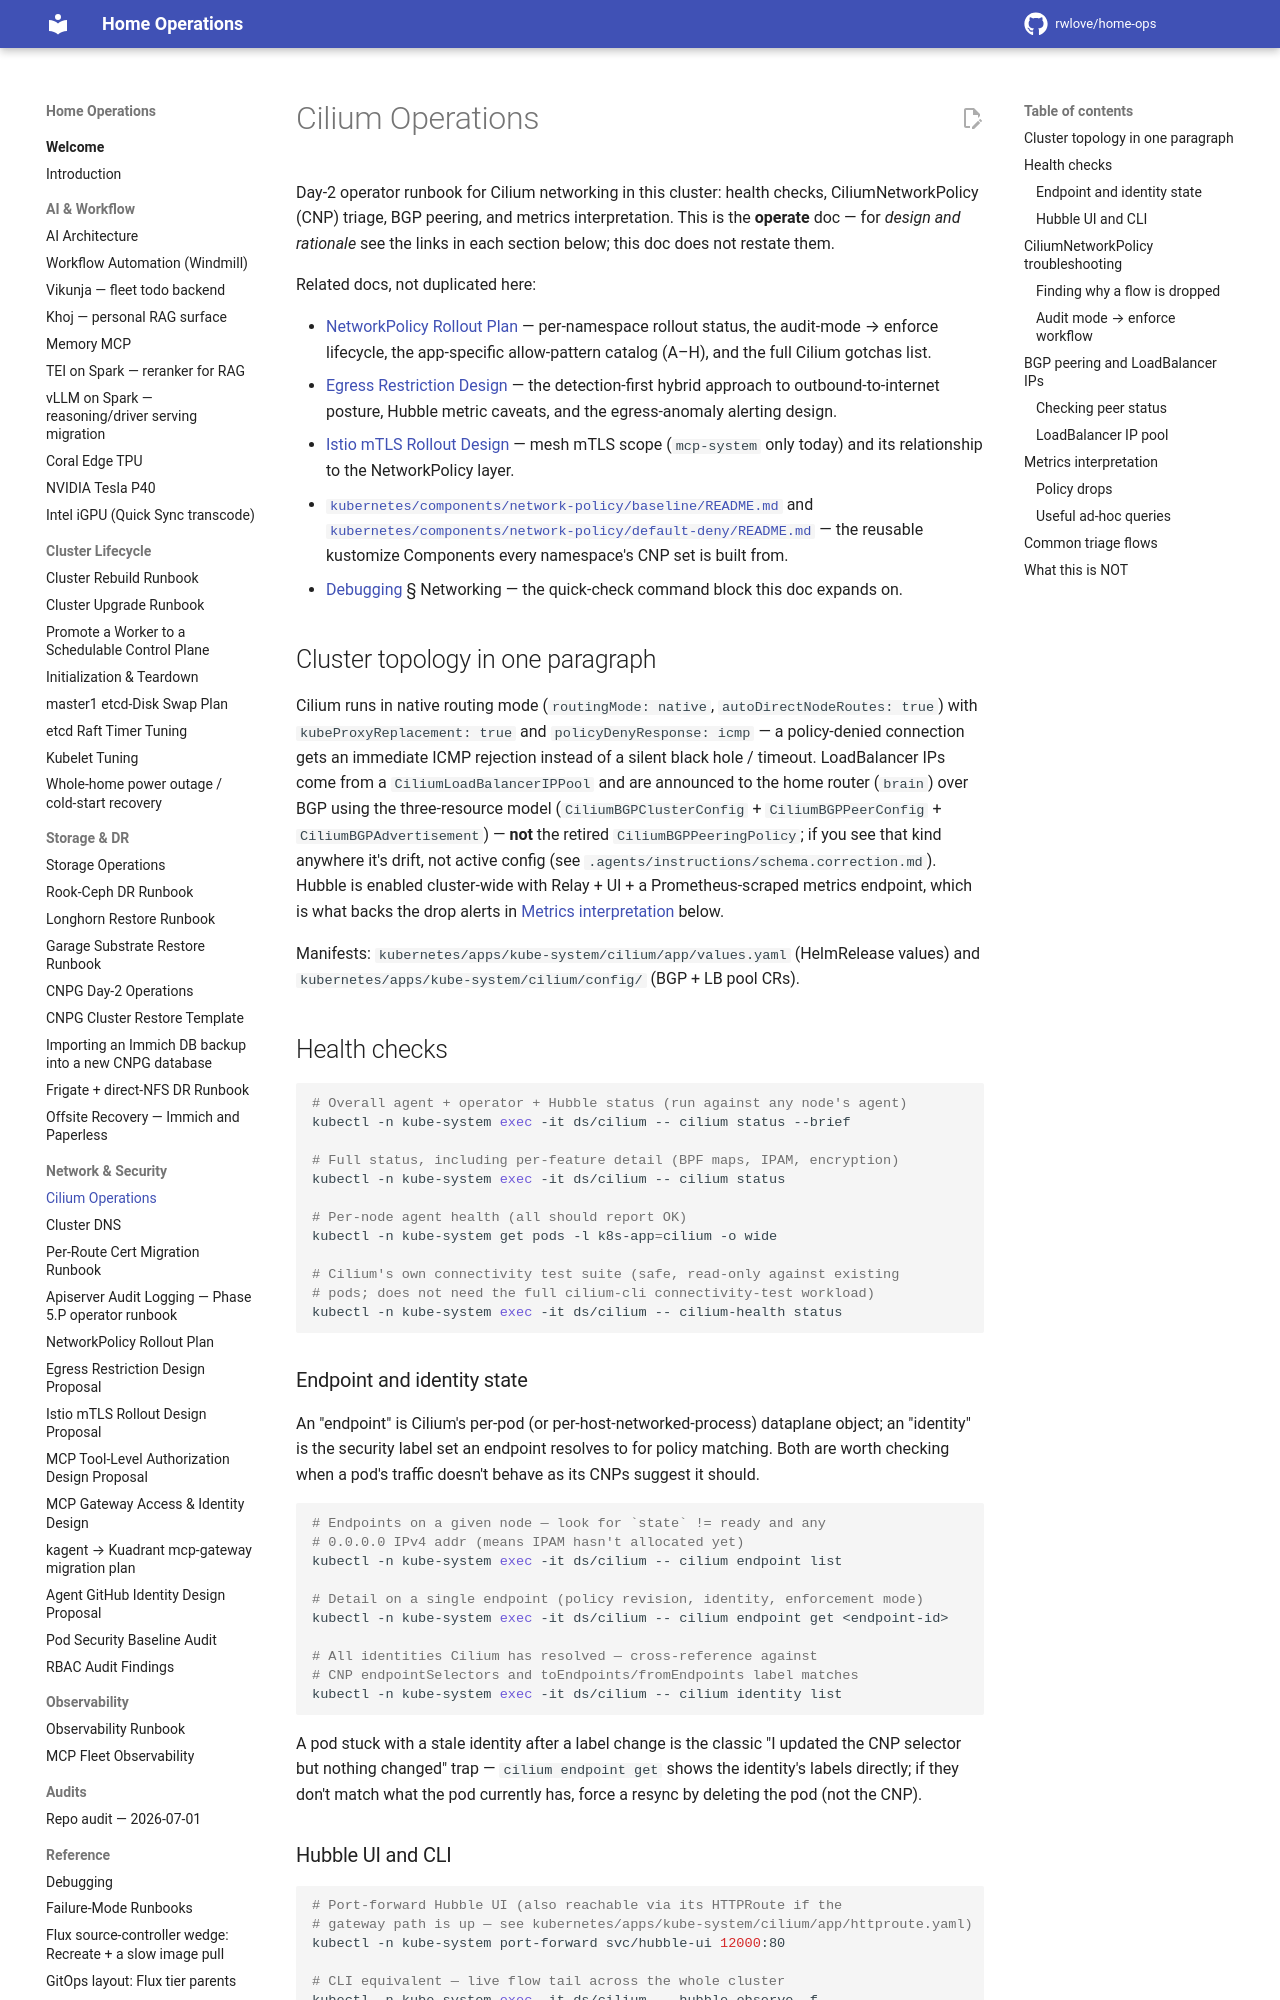

repository: rwlove/home-ops · page: cilium_operations/index.html · generator: mkdocs

# Cilium Operations

Day-2 operator runbook for Cilium networking in this cluster: health
checks, CiliumNetworkPolicy (CNP) triage, BGP peering, and metrics
interpretation. This is the **operate** doc — for *design and
rationale* see the links in each section below; this doc does not
restate them.

Related docs, not duplicated here:

- [NetworkPolicy Rollout Plan](networkpolicy_rollout_plan.md) —
  per-namespace rollout status, the audit-mode → enforce lifecycle,
  the app-specific allow-pattern catalog (A–H), and the full Cilium
  gotchas list.
- [Egress Restriction Design](egress_restriction_design.md) — the
  detection-first hybrid approach to outbound-to-internet posture,
  Hubble metric caveats, and the egress-anomaly alerting design.
- [Istio mTLS Rollout Design](mtls_rollout_design.md) — mesh mTLS
  scope (`mcp-system` only today) and its relationship to the
  NetworkPolicy layer.
- [`kubernetes/components/network-policy/baseline/README.md`](https://github.com/rwlove/home-ops/blob/main/kubernetes/components/network-policy/baseline/README.md)
  and
  [`kubernetes/components/network-policy/default-deny/README.md`](https://github.com/rwlove/home-ops/blob/main/kubernetes/components/network-policy/default-deny/README.md)
  — the reusable kustomize Components every namespace's CNP set is
  built from.
- [Debugging](debugging.md) § Networking — the quick-check command
  block this doc expands on.

## Cluster topology in one paragraph

Cilium runs in native routing mode (`routingMode: native`,
`autoDirectNodeRoutes: true`) with `kubeProxyReplacement: true` and
`policyDenyResponse: icmp` — a policy-denied connection gets an
immediate ICMP rejection instead of a silent black hole / timeout.
LoadBalancer IPs come from a `CiliumLoadBalancerIPPool` and are
announced to the home router (`brain`) over BGP using the
three-resource model (`CiliumBGPClusterConfig` +
`CiliumBGPPeerConfig` + `CiliumBGPAdvertisement`) — **not** the
retired `CiliumBGPPeeringPolicy`; if you see that kind anywhere it's
drift, not active config (see
`.agents/instructions/schema.correction.md`). Hubble is enabled
cluster-wide with Relay + UI + a Prometheus-scraped metrics
endpoint, which is what backs the drop alerts in
[Metrics interpretation](#metrics-interpretation) below.

Manifests: `kubernetes/apps/kube-system/cilium/app/values.yaml`
(HelmRelease values) and `kubernetes/apps/kube-system/cilium/config/`
(BGP + LB pool CRs).

## Health checks

```sh
# Overall agent + operator + Hubble status (run against any node's agent)
kubectl -n kube-system exec -it ds/cilium -- cilium status --brief

# Full status, including per-feature detail (BPF maps, IPAM, encryption)
kubectl -n kube-system exec -it ds/cilium -- cilium status

# Per-node agent health (all should report OK)
kubectl -n kube-system get pods -l k8s-app=cilium -o wide

# Cilium's own connectivity test suite (safe, read-only against existing
# pods; does not need the full cilium-cli connectivity-test workload)
kubectl -n kube-system exec -it ds/cilium -- cilium-health status
```

### Endpoint and identity state

An "endpoint" is Cilium's per-pod (or per-host-networked-process)
dataplane object; an "identity" is the security label set an
endpoint resolves to for policy matching. Both are worth checking
when a pod's traffic doesn't behave as its CNPs suggest it should.

```sh
# Endpoints on a given node — look for `state` != ready and any
# 0.0.0.0 IPv4 addr (means IPAM hasn't allocated yet)
kubectl -n kube-system exec -it ds/cilium -- cilium endpoint list

# Detail on a single endpoint (policy revision, identity, enforcement mode)
kubectl -n kube-system exec -it ds/cilium -- cilium endpoint get <endpoint-id>

# All identities Cilium has resolved — cross-reference against
# CNP endpointSelectors and toEndpoints/fromEndpoints label matches
kubectl -n kube-system exec -it ds/cilium -- cilium identity list
```

A pod stuck with a stale identity after a label change is the
classic "I updated the CNP selector but nothing changed" trap —
`cilium endpoint get` shows the identity's labels directly; if they
don't match what the pod currently has, force a resync by deleting
the pod (not the CNP).
